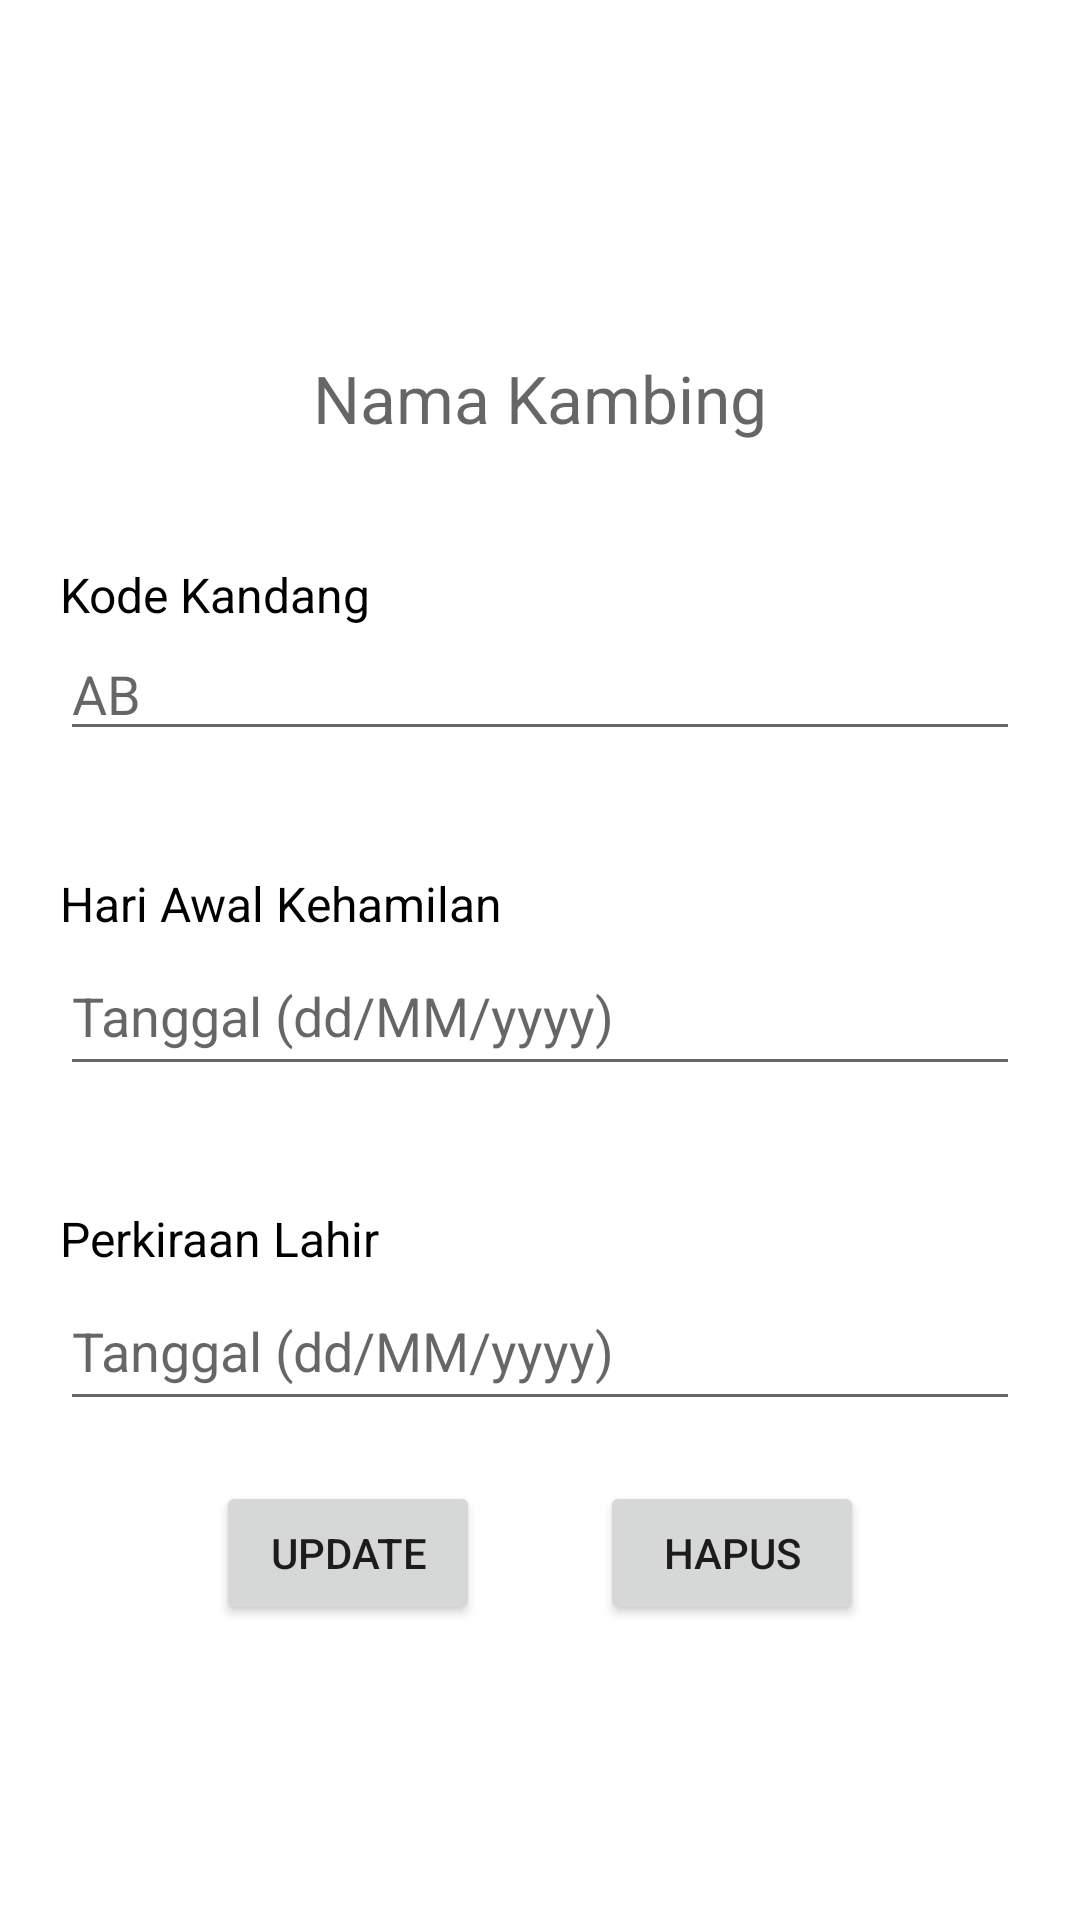

Layout XML and referenced resources for this Android screen:
<!-- AndroidManifest.xml: application theme Theme.Sapiii -->
<!-- res/layout/activity_edit_kehamilan.xml -->
<?xml version="1.0" encoding="utf-8"?>
<LinearLayout xmlns:android="http://schemas.android.com/apk/res/android"
    xmlns:app="http://schemas.android.com/apk/res-auto"
    xmlns:tools="http://schemas.android.com/tools"
    android:layout_width="match_parent"
    android:layout_height="match_parent"
    tools:context=".feature.reproduksi.view.kehamilan.EditKehamilanActivity">

    <LinearLayout
        android:layout_width="match_parent"
        android:layout_height="wrap_content"
        android:layout_gravity="center"
        android:gravity="center"
        android:orientation="vertical">

        <TextView
            android:layout_width="wrap_content"
            android:layout_height="wrap_content"
            android:padding="20dp"
            android:id="@+id/tv_nama_detail_mutasi_kambing"
            android:hint="Nama Kambing"
            android:textAppearance="@style/TextAppearance.Material3.TitleLarge" />

        <LinearLayout
            android:layout_width="match_parent"
            android:layout_height="wrap_content"
            android:orientation="vertical"
            android:padding="20dp">

            <TextView
                android:layout_width="match_parent"
                android:layout_height="wrap_content"
                android:text="Kode Kandang"
                android:textColor="@color/black"
                android:textSize="16sp" />

            <EditText
                android:id="@+id/et_kode_kandang_mk"
                android:layout_width="match_parent"
                android:layout_height="wrap_content"
                android:hint="AB" />

        </LinearLayout>

        <LinearLayout
            android:layout_width="match_parent"
            android:layout_height="wrap_content"
            android:orientation="vertical"
            android:padding="20dp">

            <TextView
                android:layout_width="match_parent"
                android:layout_height="wrap_content"
                android:text="Hari Awal Kehamilan"
                android:textColor="@color/black"
                android:textSize="16dp" />

            <FrameLayout
                android:layout_width="match_parent"
                android:layout_height="50dp">

                <EditText
                    android:id="@+id/et_date_kehamilan"
                    android:layout_width="match_parent"
                    android:layout_height="match_parent"
                    android:clickable="true"
                    android:enabled="true"
                    android:hint="Tanggal (dd/MM/yyyy)"
                    android:inputType="date" />

                <View
                    android:id="@+id/btn_date_kehamilan"
                    android:layout_width="match_parent"
                    android:layout_height="match_parent"
                    android:background="?selectableItemBackground" />
            </FrameLayout>

        </LinearLayout>

        <LinearLayout
            android:layout_width="match_parent"
            android:layout_height="wrap_content"
            android:orientation="vertical"
            android:padding="20dp">

            <TextView
                android:layout_width="match_parent"
                android:layout_height="wrap_content"
                android:text="Perkiraan Lahir"
                android:textColor="@color/black"
                android:textSize="16dp" />

            <FrameLayout
                android:layout_width="match_parent"
                android:layout_height="50dp">

                <EditText
                    android:id="@+id/et_date_perkiraan"
                    android:layout_width="match_parent"
                    android:layout_height="match_parent"
                    android:clickable="true"
                    android:enabled="true"
                    android:hint="Tanggal (dd/MM/yyyy)"
                    android:inputType="date" />

                <View
                    android:id="@+id/btn_date_perkiraan"
                    android:layout_width="match_parent"
                    android:layout_height="match_parent"
                    android:background="?selectableItemBackground" />
            </FrameLayout>


        </LinearLayout>

        <LinearLayout
            android:layout_width="match_parent"
            android:layout_height="wrap_content"
            android:layout_gravity="center"
            android:gravity="center"

            android:orientation="horizontal">

            <Button
                android:id="@+id/btn_update_detail_kehamilan"
                android:layout_width="wrap_content"
                android:layout_height="wrap_content"
                android:layout_marginRight="20dp"
                android:text="Update"/>
            <Button
                android:id="@+id/btn_delete_detail_mutasi"
                android:layout_width="wrap_content"
                android:layout_height="wrap_content"
                android:layout_marginLeft="20dp"
                android:text="Hapus"/>

        </LinearLayout>

    </LinearLayout>

</LinearLayout>
<!-- resources referenced by this layout -->
<resources>
  <color name="black">#FF000000</color>
  <style name="Theme.Sapiii" parent="Theme.MaterialComponents.DayNight.NoActionBar">
          
          <item name="colorPrimary">@color/purple_500</item>
          <item name="colorPrimaryVariant">@color/purple_700</item>
          <item name="colorOnPrimary">@color/white</item>
          
          <item name="colorSecondary">@color/teal_200</item>
          <item name="colorSecondaryVariant">@color/teal_700</item>
          <item name="colorOnSecondary">@color/black</item>
          
          <item name="android:statusBarColor">?attr/colorPrimaryVariant</item>
          
  
  
      </style>
  <color name="purple_500">#FF6200EE</color>
  <color name="purple_700">#FF3700B3</color>
  <color name="white">#FFFFFFFF</color>
  <color name="teal_200">#FF03DAC5</color>
  <color name="teal_700">#FF018786</color>
</resources>
